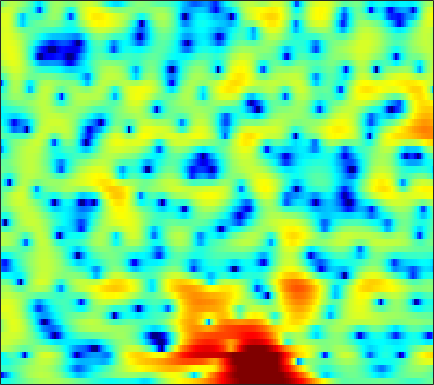

Source data for this figure (header and first rows):
-5.4085, -5.3406, -5.1517, -4.8539, -4.5569, -4.0765, -3.5565, -3.138, -2.5539, -1.9583, -1.3803, -0.96452, -0.4477, 0.02969, 0.35803, 0.75177, 1.0884, 1.296, 1.5302, 1.7189, 1.8355, 1.8838, 1.8961, 1.8657
-18.4, -16.28, -12.58, -9.634, -7.882, -5.977, -4.416, -3.416, -2.261, -1.27, -0.4214, 0.1397, 0.7903, 1.339, 1.683, 2.059, 2.344, 2.497, 2.619, 2.647, 2.58, 2.466, 2.231, 1.895
-3.472, -3.535, -3.475, -3.257, -3.005, -2.576, -2.08, -1.675, -1.118, -0.5677, -0.03034, 0.3533, 0.8288, 1.254, 1.53, 1.844, 2.079, 2.203, 2.288, 2.272, 2.146, 1.975, 1.644, 1.195
-5.314, -5.553, -5.37, -4.857, -4.382, -3.767, -3.226, -2.877, -2.454, -2.038, -1.576, -1.173, -0.5669, 0.09705, 0.6134, 1.281, 1.869, 2.241, 2.631, 2.864, 2.934, 2.878, 2.667, 2.284
-6.089, -5.667, -4.319, -3.118, -2.553, -2.299, -2.638, -3.348, -5.063, -8.127, -14.06, -19.99, -11.26, -5.669, -3.006, -0.4984, 1.235, 2.195, 3.123, 3.711, 4.008, 4.064, 3.931, 3.561
2.63, 2.38, 2.095, 1.82, 1.59, 1.208, 0.7282, 0.2986, -0.3297, -0.9485, -1.403, -1.555, -1.455, -1.075, -0.691, -0.1436, 0.3261, 0.5888, 0.8054, 0.8594, 0.7644, 0.6001, 0.2646, -0.1961
3.528, 3.448, 3.322, 3.17, 3.034, 2.815, 2.552, 2.328, 1.999, 1.633, 1.254, 0.9639, 0.573, 0.176, -0.1461, -0.6133, -1.136, -1.579, -2.24, -2.992, -3.821, -4.476, -5.364, -6.162
2.906, 3.134, 3.397, 3.588, 3.671, 3.694, 3.605, 3.465, 3.176, 2.767, 2.244, 1.774, 1.048, 0.2164, -0.4867, -1.525, -2.685, -3.628, -5.013, -6.58, -8.363, -9.929, -12.53, -16.12
0.4514, 1.547, 2.699, 3.525, 3.951, 4.287, 4.376, 4.293, 3.998, 3.502, 2.807, 2.146, 1.08, -0.1959, -1.299, -2.972, -4.855, -6.384, -8.493, -10.44, -11.96, -12.71, -13.27, -13.5
0.5274, 1.736, 2.961, 3.805, 4.218, 4.511, 4.532, 4.379, 3.958, 3.303, 2.413, 1.592, 0.2776, -1.297, -2.664, -4.794, -7.372, -9.741, -13.81, -19.94, -25.17, -20.3, -15.38, -12.29
3.314, 3.639, 3.995, 4.225, 4.289, 4.218, 3.957, 3.627, 2.994, 2.141, 1.068, 0.132, -1.303, -2.913, -4.203, -5.981, -7.694, -8.836, -10.03, -10.71, -10.75, -10.41, -9.559, -8.474
4.362, 4.464, 4.537, 4.509, 4.408, 4.145, 3.719, 3.281, 2.525, 1.545, 0.319, -0.7813, -2.537, -4.674, -6.578, -9.608, -13.13, -15.45, -15.77, -13.49, -11.12, -9.648, -8.004, -6.674
3.784, 3.964, 4.102, 4.109, 4.027, 3.795, 3.414, 3.035, 2.403, 1.609, 0.6218, -0.2573, -1.631, -3.301, -4.754, -6.946, -9.172, -10.38, -10.53, -9.268, -7.702, -6.648, -5.483, -4.579
2.148, 2.513, 2.795, 2.864, 2.8, 2.588, 2.265, 1.975, 1.556, 1.135, 0.7227, 0.4107, -0.008851, -0.4573, -0.803, -1.251, -1.64, -1.862, -2.047, -2.119, -2.147, -2.17, -2.282, -2.5
1.294, 1.591, 1.701, 1.51, 1.173, 0.5148, -0.3128, -0.9666, -1.674, -1.897, -1.511, -0.949, -0.081, 0.7429, 1.253, 1.782, 2.126, 2.264, 2.3, 2.15, 1.786, 1.35, 0.4818, -0.7927
-0.59, -0.6016, -0.8389, -1.37, -2.014, -3.351, -5.49, -8.006, -14.31, -26.82, -10.75, -6.371, -2.761, -0.3639, 0.9556, 2.254, 3.144, 3.588, 3.915, 3.959, 3.725, 3.357, 2.604, 1.52
-5.59, -5.774, -5.953, -6.06, -6.126, -6.286, -6.54, -6.734, -6.809, -6.358, -5.187, -4.014, -2.337, -0.7812, 0.2328, 1.35, 2.204, 2.683, 3.11, 3.311, 3.307, 3.175, 2.858, 2.399
-12.95, -14.23, -14.49, -12.8, -11.12, -9.079, -7.415, -6.369, -5.136, -3.993, -2.899, -2.099, -1.063, -0.08233, 0.5867, 1.375, 2.023, 2.409, 2.786, 3.013, 3.088, 3.054, 2.894, 2.623
-14.35, -16.47, -17.02, -13.95, -11.44, -8.761, -6.682, -5.426, -4.039, -2.864, -1.842, -1.145, -0.2917, 0.4779, 1.005, 1.631, 2.158, 2.477, 2.8, 2.996, 3.059, 3.022, 2.854, 2.566
-6.323, -6.34, -6.151, -5.686, -5.179, -4.422, -3.676, -3.148, -2.5, -1.918, -1.353, -0.9188, -0.3061, 0.3224, 0.8003, 1.41, 1.954, 2.296, 2.642, 2.837, 2.879, 2.807, 2.581, 2.21
-1.097, -1.041, -0.9854, -0.9598, -0.9747, -1.034, -1.204, -1.408, -1.773, -2.203, -2.538, -2.595, -2.258, -1.441, -0.651, 0.4353, 1.388, 1.961, 2.496, 2.767, 2.779, 2.625, 2.234, 1.652
2.377, 2.333, 2.216, 2.013, 1.769, 1.289, 0.5656, -0.2303, -1.767, -4.147, -8.082, -12.83, -13.29, -6.628, -3.437, -0.6036, 1.233, 2.146, 2.869, 3.116, 2.935, 2.533, 1.657, 0.4214
2.199, 2.047, 1.872, 1.742, 1.65, 1.45, 1.105, 0.6914, -0.1264, -1.218, -2.414, -3.04, -2.913, -1.642, -0.4208, 1.056, 2.156, 2.691, 3.023, 2.919, 2.361, 1.63, 0.1814, -1.932
-2.292, -2.937, -3.223, -2.754, -2.074, -1.071, -0.2241, 0.2801, 0.7548, 1.052, 1.276, 1.455, 1.742, 2.102, 2.379, 2.71, 2.913, 2.946, 2.788, 2.367, 1.661, 0.9331, -0.2996, -1.839
-9.219, -14.81, -26.48, -11.16, -7.063, -3.696, -1.492, -0.301, 0.8925, 1.733, 2.332, 2.662, 2.983, 3.172, 3.234, 3.209, 3.056, 2.849, 2.44, 1.874, 1.164, 0.5428, -0.386, -1.377
-4.164, -4.727, -4.807, -3.992, -2.973, -1.527, -0.1943, 0.6631, 1.577, 2.277, 2.761, 2.99, 3.151, 3.149, 3.059, 2.809, 2.422, 2.046, 1.423, 0.6788, -0.1726, -0.8657, -1.822, -2.742
-1.101, -0.9582, -0.605, -0.08898, 0.3671, 1.039, 1.686, 2.123, 2.597, 2.925, 3.088, 3.108, 2.981, 2.712, 2.417, 1.914, 1.285, 0.7273, -0.1334, -1.16, -2.383, -3.438, -4.977, -6.559
-0.8228, -0.1793, 0.6227, 1.361, 1.856, 2.445, 2.939, 3.217, 3.477, 3.54, 3.403, 3.166, 2.668, 1.984, 1.374, 0.5107, -0.3422, -0.9549, -1.774, -2.725, -4.002, -5.332, -7.93, -12.28
-1.754, -0.6393, 0.4856, 1.346, 1.921, 2.59, 3.178, 3.527, 3.817, 3.848, 3.55, 3.056, 2.014, 0.4612, -1.024, -3.276, -5.055, -5.366, -4.673, -3.802, -3.408, -3.462, -3.979, -4.745
-2.043, -1.929, -1.992, -1.964, -1.61, -0.6258, 0.6397, 1.565, 2.494, 3.016, 3.033, 2.674, 1.623, -0.1946, -2.259, -6.361, -11.62, -10.88, -6.325, -3.343, -1.603, -0.82, -0.1946, 0.1457
-3.112, -4.717, -8.247, -15.88, -21.88, -9.548, -4.342, -1.968, 0.1625, 1.448, 2.105, 2.271, 2.099, 1.563, 1.008, 0.2331, -0.3155, -0.4478, -0.2782, 0.103, 0.4905, 0.7117, 0.8919, 0.9438
-1.988, -2.865, -4.061, -4.888, -4.898, -3.901, -2.327, -1.138, 0.2234, 1.265, 1.985, 2.325, 2.558, 2.567, 2.483, 2.282, 2.029, 1.831, 1.565, 1.265, 0.8986, 0.5637, 0.005849, -0.6689
-0.8673, -1.049, -1.21, -1.165, -0.9963, -0.5633, 0.02587, 0.526, 1.184, 1.773, 2.259, 2.521, 2.749, 2.834, 2.812, 2.666, 2.402, 2.126, 1.651, 1.038, 0.2619, -0.4614, -1.642, -3.158
-1.493, -1.407, -1.17, -0.8073, -0.4606, 0.04664, 0.5923, 1, 1.524, 1.983, 2.355, 2.572, 2.755, 2.826, 2.788, 2.624, 2.323, 1.999, 1.429, 0.6986, -0.2069, -1.015, -2.299, -3.841
-4.241, -3.846, -3.012, -2.074, -1.367, -0.4872, 0.3048, 0.8291, 1.437, 1.948, 2.344, 2.578, 2.792, 2.88, 2.862, 2.72, 2.425, 2.099, 1.521, 0.7695, -0.1392, -0.9004, -1.998, -3.107
-12.29, -9.286, -6.036, -3.718, -2.433, -1.077, -0.0513, 0.5828, 1.26, 1.809, 2.266, 2.539, 2.837, 3.029, 3.109, 3.085, 2.892, 2.619, 2.054, 1.234, 0.1417, -0.8335, -2.26, -3.691
-7.867, -6.477, -4.465, -2.908, -1.979, -1.051, -0.3487, 0.06064, 0.5431, 0.9436, 1.342, 1.648, 2.074, 2.541, 2.873, 3.233, 3.424, 3.394, 3.057, 2.315, 1.049, -0.3615, -3.105, -7.524
-1.702, -1.968, -2.299, -2.584, -2.798, -3.086, -3.245, -3.317, -3.317, -3.307, -3.354, -3.241, -2.675, -1.492, -0.3809, 1.11, 2.329, 2.974, 3.437, 3.415, 2.909, 2.188, 0.82, -0.8071
-2.689, -3.536, -4.956, -6.813, -8.651, -11.35, -13.13, -12.8, -11.74, -11.45, -12.96, -16.26, -23.6, -12.52, -7.658, -3.475, -0.7378, 0.7147, 2.068, 2.876, 3.259, 3.349, 3.278, 3.114
-5.136, -5.864, -7.236, -9.292, -11.54, -15.52, -18.43, -16.87, -13.81, -12.03, -11.16, -10.77, -9.785, -7.759, -5.876, -3.373, -1.286, -0.02154, 1.306, 2.263, 2.91, 3.237, 3.502, 3.622
-6.57, -6.417, -6.545, -6.93, -7.317, -7.786, -7.982, -7.864, -7.364, -6.666, -5.847, -5.22, -4.256, -3.149, -2.268, -1.09, 0.01752, 0.7641, 1.601, 2.248, 2.714, 2.944, 3.113, 3.15
-6.295, -5.512, -4.811, -4.364, -4.11, -3.835, -3.583, -3.351, -3.009, -2.579, -2.116, -1.717, -1.145, -0.5223, -0.02489, 0.6207, 1.24, 1.657, 2.122, 2.448, 2.608, 2.614, 2.468, 2.169
-4.129, -3.471, -2.691, -2.032, -1.623, -1.165, -0.7884, -0.5706, -0.3394, -0.1631, -0.00846, 0.1379, 0.3665, 0.6543, 0.9318, 1.363, 1.819, 2.132, 2.467, 2.647, 2.604, 2.403, 1.869, 0.9973
-2.662, -2.162, -1.349, -0.5303, 0.01537, 0.6019, 0.9833, 1.107, 1.079, 0.8087, 0.3857, -0.008336, -0.4453, -0.5723, -0.3844, 0.2464, 1.074, 1.69, 2.352, 2.749, 2.831, 2.651, 2.037, 0.9141
-5.695, -4.545, -2.615, -0.8544, 0.2327, 1.248, 1.774, 1.869, 1.539, 0.6563, -0.9246, -2.712, -6.086, -9.495, -8.606, -4.686, -1.605, 0.03441, 1.552, 2.471, 2.924, 2.99, 2.755, 2.16
-16.02, -9.512, -4.598, -1.562, -0.045, 1.298, 2.006, 2.159, 1.869, 1.025, -0.4507, -1.987, -4.506, -6.422, -6.155, -4.051, -1.885, -0.6161, 0.6358, 1.463, 1.921, 2.073, 2.067, 1.876
-3.392, -2.465, -0.9866, 0.4408, 1.319, 2.199, 2.701, 2.816, 2.67, 2.194, 1.479, 0.8484, 0.009024, -0.6446, -0.9281, -1.064, -0.9695, -0.8282, -0.6494, -0.507, -0.4321, -0.4292, -0.5047, -0.6496
0.2779, 1.008, 1.908, 2.675, 3.152, 3.591, 3.782, 3.767, 3.532, 3.062, 2.395, 1.8, 0.9059, -0.06733, -0.8029, -1.749, -2.613, -3.166, -3.759, -4.189, -4.444, -4.571, -4.704, -4.872
2.051, 2.771, 3.537, 4.093, 4.383, 4.574, 4.541, 4.371, 3.935, 3.258, 2.335, 1.472, 0.1023, -1.544, -2.968, -5.059, -7.31, -8.914, -10.46, -11.14, -11.14, -11, -10.8, -10.71
3.183, 3.751, 4.34, 4.725, 4.875, 4.892, 4.701, 4.408, 3.801, 2.943, 1.803, 0.7245, -1.032, -3.236, -5.277, -8.751, -13.63, -19.21, -36.5, -23.39, -19.35, -18.37, -18.13, -18.21
3.796, 4.203, 4.603, 4.83, 4.877, 4.779, 4.483, 4.124, 3.462, 2.578, 1.448, 0.4315, -1.194, -3.165, -4.882, -7.537, -10.53, -12.84, -15.37, -17.02, -18.5, -20.12, -24.21, -34.85
3.895, 4.226, 4.522, 4.65, 4.635, 4.455, 4.096, 3.717, 3.083, 2.288, 1.343, 0.5489, -0.6513, -1.997, -3.107, -4.681, -6.325, -7.577, -9.217, -10.85, -12.51, -13.79, -15.45, -16.62
3.63, 3.99, 4.282, 4.347, 4.256, 3.954, 3.483, 3.04, 2.364, 1.634, 0.8948, 0.3354, -0.4031, -1.154, -1.737, -2.555, -3.401, -4.056, -4.945, -5.83, -6.673, -7.274, -7.951, -8.455
3.41, 3.865, 4.168, 4.126, 3.872, 3.27, 2.406, 1.634, 0.5278, -0.4361, -1.087, -1.35, -1.454, -1.459, -1.465, -1.532, -1.687, -1.846, -2.107, -2.379, -2.662, -2.866, -3.14, -3.4
3.688, 4.149, 4.372, 4.159, 3.692, 2.616, 0.9283, -0.8099, -3.844, -7.297, -8.499, -7.04, -4.768, -3.173, -2.404, -1.768, -1.423, -1.257, -1.066, -0.8666, -0.6582, -0.5056, -0.3602, -0.3174
3.792, 4.177, 4.375, 4.175, 3.736, 2.68, 1.004, -0.7763, -3.929, -7.694, -8.99, -7.445, -5.194, -3.845, -3.385, -3.283, -3.48, -3.594, -3.365, -2.622, -1.568, -0.7819, 0.1107, 0.7115
2.332, 2.875, 3.37, 3.542, 3.443, 3.019, 2.279, 1.559, 0.4913, -0.5278, -1.317, -1.755, -2.277, -3.003, -3.875, -5.783, -9.071, -13.1, -15.96, -9.479, -5.073, -2.905, -0.9102, 0.364
-0.8002, 0.2946, 1.368, 2.048, 2.323, 2.436, 2.289, 2.055, 1.602, 1.033, 0.3877, -0.1383, -0.9603, -1.978, -2.915, -4.441, -6.229, -7.402, -7.719, -6.164, -3.99, -2.514, -0.9404, 0.1923
